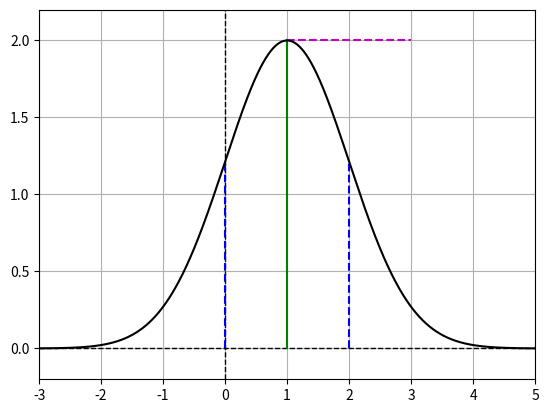

This chart was generated by the following Python code: (Note: this script raises an exception after producing the figure.)
import numpy as np
import matplotlib.pyplot as plt
%matplotlib inline

pass

def gaussian(x, a, mu, sig):
    return a*np.exp(-np.power(x - mu, 2.) / (2 * np.power(sig, 2.)))

def plotgaussian(a, mu, sigma):

    # Plotting range
    xrange = [mu-4.*sigma,mu+4.*sigma]

    # Create Gaussian
    x = np.linspace(xrange[0], xrange[1], 900)
    y = gaussian(x, a, mu, sigma)

    # To illustrate the meaning of sigma calculate mu+sigma and mu-sigma
    siglleft = mu-sigma
    siglright = mu+sigma
    sigh = gaussian(mu+sigma, a, mu, sigma)

    # To plot FWHM arrows calculate mu+HWHM and mu-HWHM
    hwhmleft = -np.sqrt(2.*np.log(2.))*sigma+mu
    hwhmright = np.sqrt(2.*np.log(2.))*sigma+mu
    hm = a/2.

    # Start the plot, create a figure instance and a subplot
    fig = plt.figure()
    ax  = fig.add_subplot(111)

    # Axis ranges
    ax.axis([mu-4.*sigma, mu+4.*sigma, -a*0.1, a*1.1])

    # Plot a grid
    ax.grid(True)

    # Insert lines at x=0 and y=0
    ax.axhline(0.,linewidth=1, color = 'k', linestyle='dashed')
    ax.axvline(0.,linewidth=1, color = 'k', linestyle='dashed')

    # Draw a line to mark the position a
    ax.plot([mu,mu],[0.,a], 'g-')

    # Draw lines for sigma area
    ax.plot([siglleft, siglleft],[0.,sigh], 'b--')
    ax.plot([siglright, siglright],[0.,sigh], 'b--')

    # Draw line to show amplitude
    ax.plot([mu, mu+2*sigma],[a,a], 'm--')


    # Plot the function
    ax.plot(x,y, 'k-')

    # Show amplitude
    plt.annotate(s='', xy=(mu+2*sigma,0.), xytext=(mu+2*sigma,a), arrowprops=dict(color = 'magenta', arrowstyle='<->'))
    ax.text(mu+2*sigma+sigma/10., a/2, '$a$', fontsize = 12, horizontalalignment = 'left', verticalalignment = 'center', color = 'magenta')

    # Overplot FHHM
    plt.annotate(s='', xy=(hwhmleft,hm), xytext=(hwhmright,hm), arrowprops=dict(color = 'red', arrowstyle='<->'))
    ax.text(mu, hm, 'FWHM', fontsize = 12, horizontalalignment = 'center', verticalalignment = 'top', color = 'red')

    # Overplot sigma
    plt.annotate(s='', xy=(siglleft,sigh), xytext=(mu,sigh), arrowprops=dict(color = 'blue', arrowstyle='<->'))
    ax.text((siglleft+mu)/2, sigh, '$\sigma$', fontsize = 12, horizontalalignment = 'center', verticalalignment = 'top', color = 'blue')
    plt.annotate(s='', xy=(siglright,sigh), xytext=(mu,sigh), arrowprops=dict(color = 'blue', arrowstyle='<->'))
    ax.text((siglright+mu)/2, sigh, '$\sigma$', fontsize = 12, horizontalalignment = 'center', verticalalignment = 'top', color = 'blue')

    # Mark position of mu
    ax.text(mu, 0., '$\mu$', fontsize = 12, horizontalalignment = 'center', verticalalignment = 'top', color = 'green')
    
    #Formula
#    ax.text(mu, 0., r'$a\cdot e^{-\\frac{(x-\mu)^2}{2\sigma^2}}\mu$', fontsize = 12, horizontalalignment = 'center', verticalalignment = 'top', color = 'green')
    ax.text(mu-3.8*sigma, a/2, r'$a e^{-\frac{(x-\mu)^2}{2\sigma^2}}$', fontsize = 20, horizontalalignment = 'left', verticalalignment = 'top', color = 'black')

    plt.title("Gaussian", fontsize=14,color='black')
    
plotgaussian(2., 1., 1.)

plotgaussian(1/(np.sqrt(2.*np.pi)), 0., 1.)

def plotsinc():

    # Plotting range
    xrange = [-6., 6.]

    # Create Gaussian
    x = np.linspace(xrange[0], xrange[1], 900)
    y = np.sinc(x)

    # Start the plot, create a figure instance and a subplot
    fig = plt.figure()
    ax  = fig.add_subplot(111)

    # Axis ranges
    ax.axis([xrange[0], xrange[1], np.sinc(1.5)-(np.sinc(0)-np.sinc(1.5))/10., np.sinc(0)+(np.sinc(0)-np.sinc(1.5))/10. ])

    # Plot a grid
    ax.grid(True)

    # Insert lines at x=0 and y=0
    ax.axhline(0.,linewidth=1, color = 'k', linestyle='dashed')
    ax.axvline(0.,linewidth=1, color = 'k', linestyle='dashed')
    
    # Plot function
    ax.plot(x,y,'k-')

    plt.title("Sinc", fontsize=14,color='black')
    
    ax.text(-5., (np.sinc(0)-np.sinc(1.5))/2., r'$sinc(x) = \frac{sin (\pi\,x)}{\pi\,x}$', fontsize = 16, horizontalalignment = 'left', verticalalignment = 'top', color = 'black')

    
plotsinc()

from matplotlib import rcParams
rcParams['text.usetex'] = True

def heavi(x):
    return x>=0
    
def plotheavi():

    # Plotting range
    xrange = [-1.5, 1.5]

    # Create Gaussian
    x = np.linspace(xrange[0], xrange[1], 900)
    y = heavi(x)

    #b = np.delete(a, [2,3,6])
    # Start the plot, create a figure instance and a subplot
    fig = plt.figure()
    ax  = fig.add_subplot(111)

    # Axis ranges
    ax.axis([xrange[0], xrange[1], -0.1, 1.1])

    # Plot a grid
    ax.grid(True)

    # Insert lines at x=0 and y=0
    ax.axhline(0.,linewidth=1, color = 'k', linestyle='dashed')
    ax.axvline(0.,linewidth=1, color = 'k', linestyle='dashed')
    
    # Plot function
    ax.plot(x[:450],y[:450],'b-')
    ax.plot(x[450:],y[450:],'b-')
    ax.plot([0., 0.],[0., 1.],'b--')

    plt.title("Heaviside", fontsize=14,color='black')
    
    ax.text(-1.4, (np.sinc(0)-np.sinc(1.5))/2., r'$H(x) = \left\{ \begin{array}{lll}0 & {\rm for} & x < 0 \\1 & {\rm for} & x \ge 0\end{array}\right.$', fontsize = 14, horizontalalignment = 'left', verticalalignment = 'top', color = 'black')
    
plotheavi()

def plotshah():
    # Plotting range
    xrange = [-3., 3.]

    # Create Gaussian
    x = np.linspace(xrange[0], xrange[1], 7)
#    y = np.sinc(x)

    # Start the plot, create a figure instance and a subplot
    fig = plt.figure()
    ax  = fig.add_subplot(111)

    # Axis ranges
    ax.axis([xrange[0]-0.5, xrange[1]+0.5, -0.1, 1.1])

    # Plot a grid
    ax.grid(True)

    # Insert lines at x=0 and y=0
    ax.axhline(0.,linewidth=1, color = 'k', linestyle='dashed')
    ax.axvline(0.,linewidth=1, color = 'k', linestyle='dashed')
    
    # Plot function
    for a in x:
        plt.annotate(s='', xy=(a,0.), xytext=(a,1.), arrowprops=dict(color = 'blue', arrowstyle='<-'))
    

    plt.title("Shah", fontsize=14,color='black')
    
    ax.text(-7.5, (np.sinc(0)-np.sinc(1.5))/2., r'$III(x) = \sum_{m=-\infty}^{+\infty} \delta(x-m)$', fontsize = 16, horizontalalignment = 'left', verticalalignment = 'top', color = 'black')

    
plotshah()

import math

from matplotlib import rcParams
rcParams['text.usetex'] = True

def boxcar(x,a,b):
    return np.logical_and(x>=a,x<=b)
    
def plotboxcar():

    # limits of boxcar
    a = -0.5
    b = 0.5
    # Plotting range
    xrange = [-1.5, 1.5]

    # Create Gaussian
    xpoints = 900
    
    x = np.linspace(xrange[0], xrange[1], xpoints)
    y = boxcar(x, a, b)

    #b = np.delete(a, [2,3,6])
    # Start the plot, create a figure instance and a subplot
    fig = plt.figure()
    ax  = fig.add_subplot(111)

    # Axis ranges
    ax.axis([xrange[0], xrange[1], -0.1, 1.1])

    # Plot a grid
    ax.grid(True)

    # Insert lines at x=0 and y=0
    ax.axhline(0.,linewidth=1, color = 'k', linestyle='dashed')
    ax.axvline(0.,linewidth=1, color = 'k', linestyle='dashed')
    
    # Plot function
    e1 = int(math.ceil(xpoints*(a-xrange[0])/(xrange[1]-xrange[0])))
    ax.plot(x[:e1],y[:e1],'b-')
    ax.plot([a, a],[0., 1.],'b--')
    e2 = int(math.floor(xpoints*(b-xrange[0])/(xrange[1]-xrange[0])))
    ax.plot(x[e1:e2],y[e1:e2],'b-')
    e3 = xpoints
    ax.plot(x[e2:],y[e2:],'b-')
    ax.plot([b, b],[0., 1.],'b--')

    plt.title("Rectangle function", fontsize=14,color='black')
    
    ax.text(-3.5, (np.sinc(0)-np.sinc(1.5))/2., r'$\Pi(x) = \left\{ \begin{array}{lll}0 & {\rm for} & x < \frac{1}{2} \\1 & {\rm for} & -\frac{1}{2} \le x \le +\frac{1}{2}\\0 & {\rm for} & x > \frac{1}{2} \end{array}\right.$', fontsize = 14, horizontalalignment = 'left', verticalalignment = 'top', color = 'black')
    
plotboxcar()